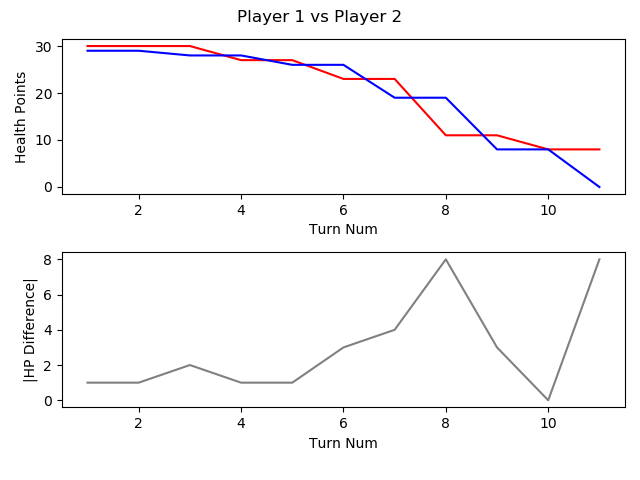

Values plotted in this chart, from the file beside it:
, TURN_NO, P1_HEALTH, P2_HEALTH, CURRENT_PLAYER, AMOUNTHEALEDTHISTURN, NUMATTACKSTHISTURN, NUMCARDSDRAWNTHISTURN, NUMCARDSPLAYEDTHISTURN, NUMCARDSTODRAW, NUMELEMENTALSPLAYEDLASTTURN, NUMELEMENTALSPLAYEDTHISTURN, NUMFRIENDLYMINIONSTHATATTACKEDTHISTURN, NUMFRIENDLYMINIONSTHATDIEDTHISTURN, NUMMINIONSPLAYEDTHISTURN, NUMMINIONSPLAYERKILLEDTHISTURN, NUMOPTIONSPLAYEDTHISTURN, NUMSECRETSPLAYEDTHISGAME, NUMSPELLSPLAYEDTHISGAME, NUMTIMESHEROPOWERUSEDTHISGAME, REMAININGMANA, TOTALMANASPENTTHISGAME, USEDMANATHISTURN
1, 1, 30, 29, P1 FitzVonGerald, 0, 0, 1, 1, 0, 0, 0, 0, 0, 0, 0, 2, 0, 1, 0, 0, 1, 1
2, 2, 30, 29, P2 RehHausZuckFuchs, 0, 0, 1, 0, 0, 0, 0, 0, 0, 0, 0, 0, 0, 0, 0, 1, 0, 0
3, 3, 30, 28, P1 FitzVonGerald, 0, 0, 1, 0, 0, 0, 0, 0, 0, 0, 0, 1, 0, 1, 0, 2, 1, 0
4, 4, 27, 28, P2 RehHausZuckFuchs, 0, 0, 1, 2, 0, 0, 0, 0, 0, 0, 0, 3, 0, 1, 0, 0, 3, 2
5, 5, 27, 26, P1 FitzVonGerald, 0, 0, 1, 1, 0, 0, 0, 0, 0, 1, 0, 2, 0, 1, 0, 0, 4, 3
6, 6, 23, 26, P2 RehHausZuckFuchs, 0, 0, 1, 2, 0, 0, 0, 0, 0, 2, 0, 3, 0, 1, 0, 0, 6, 3
7, 7, 23, 19, P1 FitzVonGerald, 0, 0, 1, 1, 0, 0, 0, 3, 0, 1, 1, 5, 0, 1, 0, 0, 8, 4
8, 8, 11, 19, P2 RehHausZuckFuchs, 0, 0, 1, 1, 0, 0, 0, 3, 0, 1, 0, 5, 0, 1, 0, 0, 10, 4
9, 9, 11, 8, P1 FitzVonGerald, 0, 0, 1, 3, 0, 0, 0, 3, 0, 2, 0, 7, 0, 1, 0, 0, 13, 5
10, 10, 8, 8, P2 RehHausZuckFuchs, 0, 0, 1, 2, 0, 0, 0, 3, 1, 1, 3, 6, 0, 2, 0, 0, 15, 5
11, 11, 8, 0, P1 FitzVonGerald, 0, 0, 1, 0, 0, 0, 0, 3, 0, 0, 0, 3, 0, 1, 0, 6, 13, 0
